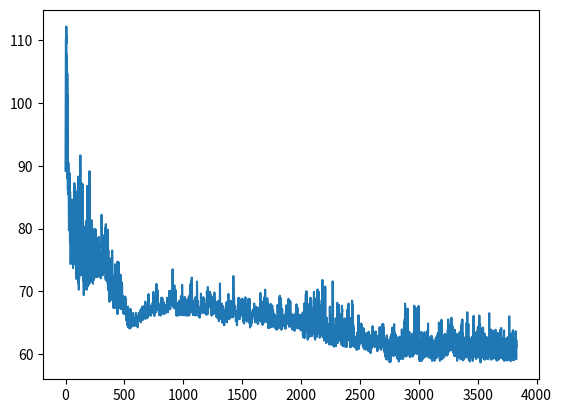

Write Python code to recreate this figure.
import matplotlib.pyplot as plt

plt.figure()
plt.plot([89.2, 99.72093023255815, 102.40384615384616, 110.19047619047619, 110.13698630136986, 110.8, 109.48351648351648, 112.22340425531915, 108.63265306122449, 103.3030303030303, 104.24, 99.18, 107.72, 104.53, 100.46, 104.72, 96.14, 87.96, 101.33, 93.44, 86.1, 90.03, 88.94, 86.46, 90.54, 87.48, 85.4, 86.21, 81.59, 79.74, 80.24, 81.94, 80.34, 81.63, 80.06, 80.55, 88.78, 81.19, 77.7, 85.88, 82.68, 79.4, 79.76, 74.33, 74.62, 79.02, 79.51, 78.42, 79.76, 77.19, 76.03, 82.8, 81.25, 79.72, 84.61, 75.89, 75.67, 79.36, 76.51, 75.12, 81.17, 79.31, 74.56, 76.08, 73.69, 74.35, 75.09, 75.27, 75.58, 81.04, 77.6, 74.79, 86.24, 83.8, 78.13, 87.24, 76.96, 75.61, 82.92, 77.79, 74.33, 86.67, 83.72, 79.98, 85.7, 78.29, 78.31, 85.91, 81.11, 76.13, 77.4, 72.54, 71.97, 77.49, 74.29, 72.39, 85.12, 78.95, 77.2, 81.29, 77.01, 74.46, 81.13, 75.73, 73.07, 78.78, 71.66, 71.42, 88.29, 76.78, 71.24, 74.31, 71.49, 70.25, 78.69, 75.97, 72.03, 82.49, 79.76, 73.82, 87.32, 79.54, 72.79, 80.98, 76.99, 74.27, 91.68, 81.74, 77.19, 82.19, 78.09, 75.32, 85.38, 76.65, 72.57, 79.64, 75.31, 72.71, 87.2, 78.43, 77.05, 83.95, 75.0, 72.53, 73.95, 72.56, 72.82, 87.03, 82.39, 79.4, 80.22, 75.69, 71.61, 78.57, 70.52, 69.38, 80.32, 74.45, 70.66, 78.05, 70.6, 70.53, 78.84, 70.4, 70.76, 78.34, 76.43, 70.82, 78.07, 76.92, 74.05, 77.11, 75.64, 71.95, 81.19, 74.0, 71.09, 77.14, 72.88, 70.24, 75.91, 71.93, 71.93, 74.66, 73.59, 72.35, 86.82, 80.22, 75.67, 75.42, 70.79, 71.24, 75.3, 74.26, 71.49, 84.57, 75.9, 75.89, 82.56, 72.3, 71.1, 82.06, 74.89, 73.54, 89.15, 80.07, 77.57, 80.06, 73.45, 72.14, 75.46, 71.75, 71.43, 75.79, 71.89, 71.67, 77.24, 76.03, 72.32, 78.82, 72.64, 72.81, 81.33, 74.48, 74.29, 80.22, 71.95, 71.88, 79.99, 78.65, 73.03, 76.04, 72.62, 71.19, 79.73, 74.99, 74.81, 79.76, 75.76, 74.73, 76.15, 71.87, 71.82, 77.82, 73.41, 73.5, 79.35, 73.73, 72.22, 78.15, 73.95, 72.48, 79.94, 72.78, 72.84, 76.07, 74.21, 72.84, 79.77, 75.31, 72.31, 75.41, 72.47, 72.3, 78.36, 75.58, 74.45, 77.28, 74.05, 72.59, 75.31, 73.91, 72.25, 78.39, 74.05, 73.94, 74.17, 72.64, 72.63, 72.51, 72.73, 72.98, 78.66, 73.05, 72.77, 74.25, 75.2, 73.79, 75.5, 73.63, 72.64, 73.88, 72.75, 72.4, 73.73, 74.02, 72.5, 75.77, 73.72, 72.06, 74.93, 74.01, 72.69, 76.36, 75.75, 75.49, 82.2, 77.47, 76.84, 77.63, 75.87, 75.0, 78.17, 77.05, 74.26, 74.21, 72.76, 72.56, 78.32, 74.08, 74.24, 74.13, 73.31, 73.29, 73.14, 73.8, 73.75, 77.2, 74.27, 74.45, 78.98, 74.91, 73.67, 78.13, 76.52, 73.66, 80.05, 75.87, 73.33, 74.92, 71.89, 72.0, 80.71, 73.58, 72.14, 75.75, 71.73, 71.83, 74.42, 72.77, 71.71, 72.94, 72.75, 73.26, 78.91, 76.37, 75.2, 74.33, 72.63, 71.09, 79.81, 76.66, 74.28, 76.57, 74.82, 70.11, 72.95, 70.81, 70.92, 70.03, 68.68, 68.34, 70.2, 69.0, 69.36, 69.83, 68.96, 68.41, 73.35, 69.14, 69.51, 69.42, 70.04, 69.88, 75.24, 72.62, 71.26, 71.71, 69.16, 68.61, 72.71, 72.84, 71.51, 71.9, 71.99, 70.22, 76.5, 71.41, 70.27, 71.96, 69.6, 69.82, 72.51, 69.98, 68.92, 72.41, 68.57, 67.37, 68.6, 68.61, 67.68, 70.64, 69.38, 69.0, 71.49, 68.24, 67.3, 68.58, 67.42, 67.46, 74.31, 70.08, 69.28, 71.85, 69.04, 69.15, 72.92, 70.2, 67.81, 70.52, 70.29, 69.07, 74.19, 70.0, 68.92, 71.47, 69.7, 68.65, 68.14, 66.72, 66.92, 74.72, 66.35, 67.29, 68.42, 68.88, 67.56, 69.0, 67.17, 67.76, 72.89, 71.38, 70.66, 74.6, 73.23, 70.62, 71.79, 70.02, 67.88, 69.24, 67.62, 67.98, 69.29, 68.94, 68.25, 69.17, 67.26, 67.33, 72.64, 69.95, 68.99, 69.17, 67.16, 68.04, 70.15, 67.75, 68.25, 71.45, 68.58, 68.03, 71.12, 67.78, 68.39, 68.86, 69.04, 67.65, 67.3, 66.79, 66.74, 69.3, 67.63, 66.44, 68.02, 66.86, 67.47, 67.49, 66.47, 66.88, 68.33, 67.48, 67.54, 68.81, 68.07, 67.03, 68.57, 66.35, 66.45, 69.14, 68.93, 67.07, 68.81, 68.53, 67.21, 66.07, 65.62, 66.39, 66.1, 65.56, 65.36, 65.99, 65.43, 65.2, 66.92, 65.89, 64.92, 66.44, 64.53, 64.68, 64.99, 64.8, 64.94, 67.57, 64.38, 65.4, 65.23, 64.34, 64.15, 64.74, 64.67, 64.94, 66.38, 64.93, 65.29, 65.7, 66.15, 65.43, 65.64, 65.33, 64.67, 64.55, 64.07, 64.89, 67.2, 65.05, 65.61, 64.46, 64.36, 65.14, 64.72, 64.53, 64.75, 64.79, 64.38, 65.42, 65.19, 65.77, 66.22, 66.28, 65.8, 65.64, 65.43, 65.58, 65.96, 66.54, 66.0, 65.5, 64.99, 64.85, 65.1, 65.34, 65.39, 64.88, 65.05, 64.47, 65.1, 65.74, 64.45, 64.98, 64.9, 64.6, 64.95, 64.91, 64.74, 65.01, 65.48, 65.17, 65.9, 66.56, 64.74, 65.31, 64.92, 64.99, 65.5, 65.1, 65.06, 65.85, 65.23, 64.62, 64.89, 64.86, 64.41, 64.51, 64.24, 64.29, 65.46, 65.36, 65.43, 66.07, 65.54, 65.65, 65.26, 65.7, 66.56, 66.35, 66.37, 65.51, 65.74, 65.39, 65.51, 66.18, 65.97, 65.72, 66.39, 66.05, 66.21, 66.05, 66.99, 65.19, 65.82, 65.32, 65.03, 66.06, 65.57, 65.34, 65.79, 67.25, 65.46, 66.51, 66.22, 65.78, 66.68, 67.53, 66.25, 66.1, 66.14, 65.85, 65.87, 65.46, 65.65, 65.92, 65.87, 65.52, 66.37, 67.63, 66.83, 66.7, 67.09, 66.24, 66.72, 66.32, 65.9, 66.08, 66.22, 65.81, 65.99, 66.18, 66.19, 66.04, 68.35, 65.85, 65.62, 67.43, 67.44, 66.25, 65.98, 66.0, 66.16, 66.05, 65.84, 66.09, 67.38, 65.7, 65.86, 65.78, 66.31, 66.19, 66.13, 65.91, 66.44, 66.12, 66.5, 65.92, 66.73, 66.92, 68.87, 69.52, 67.83, 67.68, 69.46, 66.51, 67.14, 67.16, 66.58, 66.57, 66.26, 66.53, 67.75, 67.57, 66.88, 67.55, 67.28, 67.0, 66.69, 66.71, 66.08, 66.43, 66.49, 66.63, 66.68, 67.17, 66.55, 66.64, 66.47, 66.84, 66.72, 67.57, 66.81, 66.58, 67.02, 68.18, 68.13, 66.81, 66.86, 67.41, 67.52, 67.8, 69.9, 68.6, 69.09, 67.69, 67.77, 67.4, 68.75, 66.79, 66.05, 66.46, 66.92, 66.76, 67.3, 66.72, 67.5, 67.77, 67.73, 66.57, 67.66, 66.72, 67.1, 68.28, 68.75, 68.02, 69.77, 68.3, 71.17, 69.06, 68.23, 67.2, 68.3, 68.61, 67.74, 68.42, 67.03, 67.92, 70.14, 68.63, 68.07, 68.55, 67.45, 67.47, 67.3, 67.16, 66.9, 67.98, 67.26, 66.77, 66.18, 66.82, 66.53, 67.18, 66.68, 66.94, 66.65, 66.88, 66.25, 66.38, 66.7, 66.53, 66.52, 66.6, 66.12, 67.18, 68.37, 68.12, 67.22, 67.8, 68.62, 69.0, 68.28, 68.64, 67.95, 67.72, 68.12, 68.02, 68.93, 68.72, 67.87, 67.19, 66.97, 66.83, 66.79, 66.39, 66.52, 66.56, 66.62, 66.65, 68.27, 68.22, 67.77, 67.31, 66.42, 66.57, 66.99, 66.49, 66.93, 66.9, 66.87, 67.61, 66.81, 67.06, 66.8, 66.49, 66.71, 67.2, 67.04, 67.19, 67.18, 66.74, 66.85, 67.37, 67.89, 67.61, 67.74, 68.34, 68.95, 68.3, 67.61, 68.17, 68.14, 67.42, 66.82, 66.84, 66.64, 66.82, 67.25, 67.99, 68.06, 68.11, 68.95, 69.02, 69.42, 69.31, 69.3, 70.07, 68.14, 68.0, 67.74, 67.38, 67.41, 67.87, 67.43, 67.14, 67.78, 68.06, 69.0, 68.47, 69.87, 69.22, 69.99, 70.08, 70.1, 69.48, 69.66, 67.84, 68.8, 67.86, 67.77, 68.26, 69.99, 69.2, 69.72, 73.5, 67.99, 68.04, 67.58, 67.59, 68.27, 68.63, 67.8, 67.99, 68.55, 67.83, 67.32, 67.95, 67.84, 68.98, 70.95, 70.53, 67.71, 69.11, 68.38, 67.71, 68.84, 68.36, 67.85, 67.21, 67.66, 67.92, 70.11, 67.19, 66.54, 68.03, 66.25, 66.26, 66.19, 66.09, 66.97, 67.31, 66.74, 66.92, 67.15, 67.27, 66.98, 67.41, 67.8, 68.14, 66.64, 66.79, 66.13, 66.83, 67.24, 66.84, 67.24, 67.11, 66.26, 67.04, 67.12, 66.29, 68.15, 68.51, 67.28, 67.35, 67.54, 66.73, 67.34, 67.34, 68.25, 68.04, 68.39, 67.09, 67.06, 68.9, 69.22, 66.91, 66.46, 66.21, 66.39, 66.22, 66.18, 66.85, 67.27, 67.26, 71.02, 69.66, 68.22, 68.85, 66.95, 66.68, 66.18, 66.89, 66.72, 67.21, 67.45, 67.21, 67.65, 68.96, 67.15, 67.41, 67.29, 66.28, 66.46, 66.73, 66.5, 68.33, 69.09, 67.99, 67.24, 67.55, 67.4, 68.05, 68.16, 66.16, 68.09, 66.46, 66.48, 66.9, 67.49, 67.52, 68.16, 67.9, 68.37, 67.21, 67.62, 67.14, 67.57, 68.71, 66.07, 68.24, 66.37, 66.43, 66.67, 66.42, 66.75, 66.43, 66.44, 66.28, 66.52, 66.86, 66.96, 69.18, 67.76, 67.07, 66.14, 66.17, 66.38, 68.55, 66.85, 67.01, 69.45, 68.84, 67.68, 71.12, 67.14, 66.73, 69.07, 67.53, 67.49, 66.7, 67.59, 67.54, 69.62, 71.73, 69.4, 71.2, 72.18, 71.39, 69.91, 68.58, 66.91, 67.93, 68.57, 66.6, 66.7, 66.33, 66.44, 66.22, 66.5, 66.24, 66.41, 66.55, 67.5, 67.0, 67.52, 66.97, 67.31, 66.31, 66.52, 68.1, 66.33, 66.84, 67.95, 66.76, 66.44, 69.0, 66.17, 66.67, 66.2, 66.17, 66.58, 68.99, 66.48, 66.81, 66.81, 67.34, 67.32, 68.17, 67.98, 68.2, 71.55, 70.65, 68.73, 67.77, 66.99, 67.96, 68.46, 67.37, 66.89, 66.59, 66.9, 66.51, 67.53, 66.08, 66.15, 65.99, 66.29, 66.4, 67.31, 66.24, 66.24, 65.93, 65.99, 66.1, 65.78, 65.96, 66.04, 66.34, 66.57, 66.78, 67.2, 67.31, 67.88, 68.7, 69.63, 68.03, 68.84, 66.69, 66.87, 68.19, 68.13, 68.3, 67.25, 66.55, 66.86, 68.64, 67.31, 67.97, 68.89, 68.6, 68.32, 67.58, 67.23, 67.72, 69.07, 67.7, 67.19, 66.56, 66.63, 66.68, 67.86, 68.74, 67.03, 67.85, 67.47, 67.07, 66.61, 66.82, 67.11, 67.97, 66.97, 67.2, 66.44, 66.36, 66.66, 66.55, 66.47, 66.5, 66.82, 66.25, 66.38, 67.85, 67.86, 66.6, 69.98, 69.13, 66.8, 66.89, 67.74, 66.31, 68.76, 69.54, 70.68, 70.37, 69.49, 67.51, 68.05, 67.99, 67.68, 68.09, 67.94, 67.58, 67.81, 67.56, 67.97, 67.47, 68.38, 68.68, 69.56, 69.43, 69.31, 69.93, 69.4, 67.9, 67.75, 67.44, 67.33, 69.44, 68.99, 66.57, 67.94, 68.23, 68.01, 68.18, 66.11, 66.44, 66.88, 67.68, 67.18, 67.02, 67.23, 67.14, 68.87, 69.08, 66.76, 66.44, 66.57, 66.61, 66.53, 66.71, 67.29, 68.43, 66.41, 66.74, 67.14, 67.57, 68.37, 69.48, 69.8, 68.38, 67.74, 68.44, 68.69, 68.16, 68.04, 68.41, 67.66, 66.72, 66.91, 66.41, 66.54, 67.97, 66.38, 65.96, 66.54, 66.17, 66.09, 66.38, 66.07, 65.87, 66.42, 65.79, 66.02, 66.3, 66.5, 67.16, 68.39, 68.31, 67.59, 66.55, 67.43, 65.92, 65.77, 65.57, 65.62, 65.45, 65.22, 65.57, 65.9, 67.64, 65.76, 66.25, 68.57, 67.0, 67.59, 71.25, 69.24, 68.18, 65.81, 67.06, 66.77, 65.8, 65.58, 65.75, 66.23, 66.78, 66.87, 66.0, 66.55, 65.91, 68.03, 66.92, 66.23, 65.88, 65.92, 65.91, 64.99, 65.76, 65.95, 65.45, 65.59, 65.79, 67.64, 66.71, 65.73, 65.69, 66.09, 65.89, 64.83, 65.08, 65.44, 64.57, 65.6, 66.11, 65.61, 65.93, 66.57, 66.34, 65.62, 66.46, 66.56, 65.94, 66.25, 67.18, 65.7, 66.32, 66.8, 67.15, 66.22, 65.1, 68.05, 68.28, 67.71, 65.84, 65.8, 65.06, 65.93, 66.55, 66.74, 66.36, 66.59, 66.2, 66.55, 66.49, 68.42, 67.84, 69.04, 69.57, 65.98, 65.97, 65.83, 66.07, 66.36, 65.54, 65.84, 65.98, 67.34, 67.04, 67.71, 66.11, 65.82, 65.82, 67.46, 67.42, 67.23, 68.47, 66.04, 65.83, 66.21, 66.09, 66.34, 65.98, 65.95, 66.96, 66.51, 66.14, 66.37, 66.4, 67.68, 67.87, 68.36, 67.25, 66.07, 68.55, 66.94, 65.83, 68.69, 66.67, 66.72, 72.43, 69.51, 68.21, 69.9, 67.71, 67.57, 69.1, 67.93, 66.48, 66.84, 66.4, 67.02, 67.61, 66.44, 67.25, 67.64, 67.18, 66.71, 66.59, 65.97, 66.09, 65.19, 65.4, 66.24, 66.07, 65.26, 65.64, 66.0, 65.4, 65.69, 64.58, 64.81, 65.45, 65.88, 66.85, 66.57, 65.44, 65.97, 66.67, 67.31, 67.93, 66.84, 68.17, 68.95, 67.5, 68.45, 66.77, 67.68, 67.53, 68.9, 68.61, 68.14, 66.67, 66.83, 65.55, 66.2, 66.61, 66.71, 68.28, 66.4, 65.99, 66.43, 66.87, 67.06, 67.76, 68.41, 68.62, 67.28, 66.7, 67.06, 67.29, 67.47, 66.22, 68.81, 67.6, 68.79, 68.73, 67.97, 66.79, 67.81, 68.33, 68.65, 67.64, 66.17, 65.14, 65.92, 66.17, 65.11, 65.69, 65.96, 65.92, 64.84, 65.65, 66.56, 65.33, 65.91, 66.29, 65.66, 66.31, 65.89, 66.89, 67.9, 69.04, 66.48, 67.07, 65.77, 66.57, 66.56, 67.27, 67.94, 66.12, 66.7, 67.08, 66.58, 65.18, 65.32, 65.61, 65.92, 67.07, 67.24, 66.86, 66.3, 66.81, 67.75, 67.17, 67.6, 67.74, 68.79, 66.54, 66.03, 66.65, 66.69, 64.99, 66.59, 66.54, 66.27, 66.88, 66.54, 68.76, 65.79, 65.65, 64.22, 65.26, 65.47, 66.33, 65.55, 65.31, 64.64, 65.04, 65.76, 64.46, 65.27, 65.39, 66.27, 65.62, 65.17, 64.91, 65.36, 65.76, 65.44, 66.24, 66.64, 65.92, 66.3, 66.69, 67.06, 66.55, 66.95, 66.29, 66.29, 66.66, 66.45, 66.56, 67.04, 66.27, 66.62, 67.53, 68.05, 66.03, 66.05, 67.21, 65.88, 65.92, 65.28, 65.61, 65.54, 65.05, 65.55, 65.42, 65.27, 66.29, 66.16, 66.66, 66.47, 66.18, 67.54, 66.75, 66.52, 65.4, 65.84, 65.77, 66.53, 65.81, 66.13, 66.36, 66.0, 66.02, 64.81, 65.44, 65.41, 64.84, 65.32, 65.23, 66.18, 65.3, 65.45, 67.39, 67.25, 65.86, 65.72, 66.55, 66.56, 66.83, 66.43, 65.94, 65.47, 66.87, 67.02, 68.85, 69.74, 69.62, 69.27, 67.03, 66.56, 66.62, 65.87, 65.89, 65.12, 65.65, 65.89, 65.07, 67.5, 67.89, 67.44, 68.34, 66.82, 64.72, 65.48, 65.77, 64.66, 65.48, 66.02, 66.73, 65.67, 65.59, 65.15, 65.68, 65.8, 64.96, 65.83, 66.14, 65.81, 65.75, 66.19, 68.05, 69.09, 66.41, 66.85, 69.32, 69.04, 70.26, 67.98, 67.84, 66.77, 65.62, 65.84, 65.3, 67.27, 67.33, 65.44, 66.26, 67.07, 65.05, 66.32, 68.15, 67.29, 68.27, 66.38, 68.89, 67.5, 66.58, 66.75, 68.08, 65.98, 65.21, 65.36, 65.03, 64.11, 64.98, 65.08, 65.39, 65.04, 65.37, 64.24, 64.89, 65.16, 64.14, 65.23, 65.62, 64.62, 66.1, 65.71, 67.72, 66.09, 66.18, 67.07, 68.0, 67.69, 65.42, 66.54, 66.73, 66.44, 67.41, 66.97, 64.27, 65.23, 65.2, 65.42, 66.93, 66.95, 67.74, 66.11, 66.28, 64.41, 65.12, 65.63, 64.84, 67.0, 65.27, 65.55, 65.83, 66.47, 64.49, 65.77, 65.46, 64.54, 65.36, 65.32, 64.28, 65.72, 66.31, 64.49, 65.88, 65.81, 65.35, 65.65, 65.49, 64.11, 64.87, 65.46, 64.13, 65.65, 65.99, 64.9, 65.83, 65.23, 63.91, 64.33, 65.06, 63.89, 64.5, 65.24, 64.03, 64.9, 65.12, 67.82, 67.35, 66.69, 66.53, 66.94, 66.49, 65.85, 65.25, 65.2, 64.08, 65.45, 65.49, 65.85, 66.5, 66.75, 67.52, 68.96, 67.69, 66.19, 69.29, 68.41, 68.87, 67.8, 66.67, 66.91, 67.74, 66.04, 66.02, 68.9, 67.14, 67.95, 66.85, 65.44, 63.87, 64.53, 65.48, 64.02, 65.17, 65.37, 67.15, 66.61, 66.32, 64.4, 65.14, 65.71, 65.58, 65.27, 65.27, 64.61, 65.33, 65.77, 65.62, 65.4, 65.65, 64.76, 65.74, 66.1, 65.06, 65.71, 65.78, 64.32, 65.58, 65.62, 66.27, 65.77, 66.27, 64.04, 64.77, 65.45, 64.09, 65.64, 65.77, 67.76, 65.52, 65.61, 64.83, 66.11, 66.07, 64.74, 65.77, 66.28, 66.37, 66.77, 67.29, 65.69, 65.66, 66.33, 65.56, 65.81, 65.97, 66.99, 66.37, 66.8, 68.8, 65.96, 66.5, 66.79, 65.88, 65.6, 64.36, 65.48, 65.78, 64.38, 65.71, 65.44, 67.68, 65.65, 65.63, 68.44, 67.65, 67.05, 64.39, 65.85, 66.22, 64.86, 65.93, 66.4, 64.72, 65.67, 65.88, 64.46, 66.32, 65.8, 64.68, 64.98, 65.23, 63.88, 64.67, 65.45, 64.08, 64.96, 65.35, 65.65, 64.97, 65.57, 65.53, 66.28, 65.72, 65.48, 65.24, 65.23, 64.21, 64.87, 65.36, 63.68, 64.9, 65.35, 63.86, 64.69, 66.2, 64.69, 65.02, 65.89, 64.55, 66.16, 66.64, 66.31, 65.09, 65.58, 64.84, 65.31, 67.91, 65.69, 66.07, 65.68, 64.12, 65.6, 67.23, 65.15, 67.37, 66.23, 65.25, 64.99, 65.43, 64.08, 64.93, 65.77, 64.38, 64.87, 65.93, 64.75, 65.19, 65.7, 64.35, 64.69, 65.75, 64.37, 64.77, 66.23, 64.89, 64.27, 65.02, 63.9, 64.49, 66.24, 64.48, 64.45, 65.02, 64.73, 64.47, 64.93, 64.32, 63.73, 66.08, 64.87, 64.39, 65.73, 64.8, 66.02, 64.34, 64.09, 64.13, 64.67, 66.6, 64.39, 63.02, 63.25, 62.66, 63.18, 63.61, 63.45, 64.55, 64.42, 64.22, 64.56, 64.88, 63.7, 64.16, 68.09, 62.53, 63.43, 65.0, 63.76, 63.53, 63.92, 64.17, 64.03, 67.59, 64.52, 65.22, 69.53, 65.89, 64.81, 69.94, 66.17, 65.71, 69.96, 64.3, 64.16, 67.69, 68.24, 67.05, 64.83, 63.52, 64.28, 64.4, 62.28, 63.52, 65.17, 63.21, 62.95, 64.48, 63.94, 63.78, 64.72, 63.41, 64.09, 66.5, 62.71, 63.52, 68.0, 65.79, 66.7, 66.64, 62.97, 64.24, 68.11, 66.62, 66.8, 68.98, 64.82, 63.59, 65.37, 62.82, 63.43, 68.68, 67.32, 64.28, 64.53, 64.7, 64.32, 65.09, 62.87, 63.82, 65.22, 65.55, 63.78, 67.3, 64.3, 64.03, 64.0, 63.69, 64.11, 65.33, 63.21, 65.07, 65.91, 64.63, 65.81, 69.9, 63.9, 64.92, 65.07, 64.03, 65.0, 63.04, 62.55, 63.21, 64.58, 62.28, 63.55, 68.84, 63.67, 65.07, 64.83, 62.73, 64.12, 67.23, 63.93, 65.2, 66.45, 63.4, 63.38, 63.11, 62.75, 63.94, 66.4, 67.5, 66.85, 70.28, 66.72, 64.53, 65.05, 64.07, 64.32, 64.13, 64.55, 65.6, 66.03, 63.73, 63.41, 69.9, 63.32, 63.37, 65.92, 63.64, 63.71, 63.94, 62.57, 64.53, 65.59, 64.54, 64.82, 64.9, 65.64, 64.82, 67.75, 62.89, 64.23, 67.41, 64.46, 64.88, 66.2, 64.33, 65.31, 68.61, 64.75, 64.39, 66.56, 64.39, 64.68, 71.8, 65.19, 64.68, 68.43, 62.63, 63.65, 63.39, 63.16, 63.96, 63.87, 62.85, 63.49, 68.65, 63.91, 63.45, 67.89, 62.14, 63.16, 65.17, 63.28, 64.3, 65.23, 64.94, 63.17, 70.76, 63.3, 64.42, 64.1, 62.24, 62.66, 65.74, 61.73, 62.65, 64.72, 62.68, 63.61, 65.79, 65.64, 63.65, 64.12, 63.45, 63.37, 63.05, 62.45, 62.98, 64.38, 61.95, 63.16, 64.81, 62.84, 64.31, 64.46, 62.01, 63.13, 63.24, 62.06, 63.23, 62.77, 61.51, 62.82, 62.78, 61.9, 63.12, 67.55, 64.37, 64.3, 66.28, 61.68, 62.86, 65.95, 61.71, 62.39, 63.8, 61.48, 62.68, 62.47, 61.77, 63.2, 63.96, 62.7, 63.74, 64.57, 64.37, 64.6, 64.82, 62.74, 64.32, 71.59, 63.26, 64.1, 68.58, 62.57, 63.7, 62.66, 61.36, 62.58, 62.82, 61.16, 63.07, 62.08, 61.97, 63.08, 63.04, 61.36, 62.85, 62.56, 61.31, 62.82, 64.6, 62.97, 63.8, 64.45, 64.65, 65.69, 64.03, 61.24, 62.56, 64.72, 62.12, 63.64, 65.06, 63.37, 62.66, 64.98, 63.28, 63.68, 68.16, 66.19, 63.78, 63.82, 61.74, 62.67, 64.75, 63.37, 62.09, 66.23, 62.66, 62.86, 66.08, 63.42, 62.6, 67.83, 62.13, 63.28, 66.48, 63.5, 63.05, 64.78, 63.26, 63.64, 62.43, 62.35, 64.29, 62.2, 62.83, 65.25, 65.74, 62.78, 63.07, 62.72, 62.37, 62.23, 61.46, 61.44, 62.72, 65.63, 67.67, 66.71, 67.11, 63.81, 62.26, 64.58, 61.68, 62.84, 62.86, 61.24, 63.02, 62.12, 61.43, 62.48, 62.82, 61.58, 62.83, 63.25, 62.33, 63.02, 61.25, 61.41, 62.54, 65.68, 62.56, 62.46, 64.31, 61.22, 62.49, 65.14, 61.17, 61.99, 65.22, 61.4, 62.16, 64.97, 63.43, 63.22, 61.23, 61.13, 62.27, 65.39, 63.08, 64.07, 67.03, 64.48, 64.38, 65.64, 64.1, 64.32, 66.12, 62.62, 63.33, 66.14, 64.28, 64.2, 68.04, 64.72, 64.65, 67.79, 64.3, 65.88, 62.73, 62.12, 63.26, 65.65, 62.75, 64.33, 63.19, 61.89, 62.96, 61.07, 61.5, 62.5, 61.14, 61.29, 62.93, 63.83, 61.84, 62.91, 65.76, 61.19, 62.75, 63.52, 62.44, 63.86, 68.52, 64.67, 65.51, 67.94, 65.59, 66.64, 65.43, 62.25, 64.01, 64.76, 63.65, 63.86, 63.93, 62.58, 64.24, 61.51, 61.18, 62.38, 61.96, 61.41, 62.4, 62.84, 61.07, 61.72, 61.52, 61.13, 61.97, 61.46, 61.57, 62.55, 61.82, 61.61, 61.81, 61.03, 61.22, 61.87, 61.16, 61.23, 61.61, 60.63, 61.01, 61.82, 63.42, 63.42, 62.78, 62.23, 62.36, 62.65, 62.26, 61.05, 61.72, 65.31, 63.95, 63.0, 66.17, 63.38, 61.32, 60.79, 60.96, 61.61, 62.24, 61.41, 62.09, 63.12, 62.0, 62.93, 63.82, 62.56, 63.02, 63.88, 61.87, 62.5, 62.36, 62.07, 63.33, 64.77, 62.1, 64.48, 64.86, 63.3, 64.57, 63.86, 61.75, 63.3, 61.89, 61.76, 63.61, 62.75, 62.75, 63.41, 61.7, 61.23, 62.19, 61.09, 61.06, 62.51, 63.39, 63.2, 64.11, 61.51, 62.81, 63.79, 62.31, 60.77, 61.68, 61.06, 61.6, 62.6, 61.64, 61.79, 62.62, 60.73, 61.45, 62.59, 61.07, 61.65, 63.17, 62.11, 61.55, 63.33, 61.61, 61.7, 61.72, 61.09, 61.12, 62.33, 60.88, 60.82, 62.3, 63.17, 62.61, 61.63, 60.73, 60.53, 62.5, 62.35, 61.5, 62.82, 61.23, 63.06, 63.56, 62.51, 61.85, 63.33, 62.02, 60.41, 61.87, 61.22, 60.47, 61.71, 61.02, 60.61, 62.22, 61.68, 60.57, 61.93, 62.04, 60.13, 61.29, 61.15, 60.82, 62.17, 63.03, 61.24, 62.45, 62.76, 62.16, 62.34, 60.96, 60.94, 62.53, 61.85, 62.21, 63.12, 64.44, 63.0, 63.72, 61.34, 62.05, 62.9, 62.46, 61.52, 62.88, 62.12, 61.79, 62.96, 61.92, 61.34, 63.48, 61.99, 61.62, 62.75, 61.12, 61.27, 63.13, 61.26, 61.2, 62.75, 62.51, 61.66, 63.0, 63.6, 61.84, 62.74, 61.76, 61.44, 62.41, 61.38, 61.22, 62.34, 61.51, 61.45, 62.88, 60.45, 60.91, 62.21, 60.62, 61.17, 62.33, 60.85, 60.99, 62.68, 60.83, 61.48, 62.42, 62.33, 62.66, 62.5, 61.27, 61.3, 63.01, 62.34, 62.1, 64.28, 63.79, 62.0, 63.06, 62.26, 61.7, 63.18, 62.27, 62.34, 64.16, 63.21, 60.78, 62.96, 62.34, 60.65, 62.61, 61.85, 61.78, 64.34, 63.56, 62.81, 64.68, 63.88, 61.93, 63.93, 62.4, 62.31, 64.01, 61.56, 61.11, 63.28, 64.79, 62.93, 62.68, 64.17, 61.3, 62.86, 62.61, 61.07, 62.26, 60.9, 60.46, 62.44, 61.79, 60.16, 61.56, 61.43, 60.49, 62.06, 59.55, 59.54, 61.33, 60.08, 59.52, 60.84, 59.34, 59.12, 61.4, 60.09, 59.52, 61.97, 62.97, 60.98, 62.68, 60.33, 60.93, 62.28, 61.11, 61.03, 61.38, 59.46, 59.11, 61.48, 62.2, 59.22, 60.67, 59.63, 59.26, 60.8, 60.33, 60.33, 60.89, 60.58, 58.85, 60.55, 59.35, 58.68, 60.84, 59.8, 59.7, 60.9, 59.3, 58.91, 60.78, 62.73, 58.8, 60.62, 62.12, 61.54, 62.12, 63.1, 60.75, 61.67, 61.09, 60.45, 60.86, 63.96, 62.45, 63.0, 64.21, 61.98, 62.39, 63.21, 61.04, 62.13, 60.65, 59.82, 61.81, 61.39, 59.64, 62.23, 60.33, 60.33, 62.13, 64.76, 62.26, 63.39, 62.3, 60.34, 61.76, 62.19, 60.23, 62.27, 60.67, 60.39, 62.95, 60.84, 60.23, 63.07, 60.67, 59.76, 62.02, 61.99, 60.88, 62.33, 61.99, 61.18, 62.36, 60.21, 59.28, 61.81, 62.66, 59.34, 61.31, 62.54, 60.24, 61.38, 60.75, 59.22, 61.09, 60.04, 59.14, 61.11, 59.29, 58.79, 60.98, 60.7, 60.3, 61.59, 60.57, 60.44, 62.76, 60.92, 59.18, 61.52, 62.52, 60.54, 61.34, 60.38, 59.58, 61.78, 62.35, 59.3, 61.39, 60.5, 59.97, 62.23, 62.09, 61.54, 63.92, 62.67, 59.49, 62.01, 60.17, 59.19, 61.26, 60.52, 59.53, 62.09, 63.06, 59.25, 61.87, 63.54, 60.85, 62.5, 61.23, 59.75, 61.8, 65.08, 60.85, 63.9, 63.28, 59.73, 62.63, 65.59, 60.44, 62.81, 68.04, 61.62, 63.58, 63.98, 63.4, 63.89, 61.7, 59.58, 62.16, 60.79, 60.05, 61.51, 64.37, 59.66, 62.43, 60.47, 60.49, 62.49, 63.77, 62.36, 63.59, 67.24, 60.99, 62.3, 59.91, 60.01, 62.07, 62.03, 60.44, 62.6, 63.11, 60.5, 62.7, 60.31, 60.41, 62.68, 63.51, 61.91, 62.61, 60.89, 59.5, 62.23, 62.32, 61.28, 62.26, 59.82, 59.84, 62.35, 60.52, 59.59, 61.64, 61.17, 59.66, 61.07, 62.33, 60.77, 62.86, 62.36, 61.23, 63.22, 61.35, 59.87, 62.09, 61.8, 61.03, 63.18, 59.97, 59.59, 62.17, 61.07, 60.07, 61.89, 60.86, 59.89, 62.8, 63.24, 61.02, 62.96, 67.71, 63.67, 66.68, 66.32, 64.45, 66.87, 64.23, 62.19, 65.0, 65.52, 63.11, 63.53, 67.35, 62.85, 63.77, 64.41, 61.22, 63.18, 63.23, 59.99, 61.8, 62.47, 61.69, 63.84, 64.48, 62.0, 64.51, 63.48, 62.81, 63.77, 62.86, 60.85, 63.33, 64.4, 63.14, 64.87, 67.66, 59.97, 62.18, 60.86, 59.41, 61.75, 59.74, 59.22, 61.6, 59.74, 58.89, 60.94, 59.58, 58.98, 60.91, 60.87, 58.93, 61.41, 59.63, 59.0, 61.28, 63.42, 58.91, 61.45, 63.51, 58.88, 62.66, 59.75, 59.25, 61.6, 60.18, 59.33, 62.0, 59.71, 59.24, 62.34, 60.74, 59.44, 61.86, 59.34, 59.27, 63.08, 61.45, 60.06, 62.2, 59.76, 59.73, 62.58, 61.66, 62.18, 63.48, 59.95, 60.19, 62.73, 59.49, 59.96, 62.43, 61.4, 60.6, 62.55, 62.5, 61.13, 62.97, 61.54, 59.83, 62.64, 59.82, 59.84, 62.73, 59.61, 60.13, 63.01, 62.26, 60.75, 63.62, 61.76, 61.14, 63.67, 62.52, 60.73, 63.35, 64.88, 59.68, 62.7, 60.52, 59.67, 62.67, 60.39, 59.38, 62.35, 61.88, 59.68, 62.46, 60.25, 59.56, 62.52, 60.74, 59.78, 62.16, 62.01, 61.2, 62.01, 61.95, 59.83, 61.53, 61.38, 59.24, 61.35, 61.02, 60.43, 62.9, 59.82, 61.14, 62.47, 60.14, 58.89, 61.74, 59.82, 59.38, 62.27, 59.89, 59.12, 61.67, 59.91, 59.07, 61.88, 60.29, 59.06, 61.41, 59.54, 59.12, 61.88, 61.42, 59.41, 61.57, 59.7, 58.9, 61.62, 59.58, 59.34, 61.53, 61.13, 59.68, 62.05, 61.42, 59.95, 62.6, 60.46, 60.03, 62.32, 60.98, 59.37, 61.64, 60.08, 59.5, 61.86, 59.63, 59.41, 62.92, 61.38, 61.51, 62.59, 61.53, 59.85, 63.33, 62.57, 60.88, 62.99, 61.09, 60.29, 63.03, 61.39, 61.29, 65.01, 60.77, 59.83, 61.95, 60.68, 59.66, 61.29, 59.83, 58.9, 61.56, 59.47, 59.19, 61.09, 60.94, 59.44, 61.02, 60.11, 59.94, 62.54, 61.59, 59.45, 61.75, 65.45, 61.79, 63.18, 63.27, 59.12, 61.26, 60.26, 59.32, 61.0, 62.1, 60.57, 61.5, 61.47, 60.89, 61.82, 61.52, 61.32, 61.93, 59.79, 59.43, 61.76, 61.38, 59.58, 61.37, 61.8, 59.68, 63.06, 61.92, 60.81, 63.2, 61.5, 60.38, 63.02, 62.97, 61.63, 62.28, 62.85, 60.47, 62.5, 61.91, 60.6, 62.75, 62.54, 60.89, 62.42, 59.85, 59.73, 62.28, 60.1, 59.91, 63.02, 59.9, 60.49, 63.82, 62.6, 61.25, 63.49, 65.5, 60.8, 62.72, 64.69, 61.19, 63.22, 60.37, 61.04, 63.14, 61.65, 61.99, 63.48, 64.37, 60.91, 62.97, 61.52, 61.59, 64.04, 61.67, 60.83, 63.55, 60.57, 60.74, 64.38, 63.31, 61.73, 62.67, 65.78, 62.17, 62.73, 60.6, 60.76, 62.7, 62.63, 61.76, 64.28, 64.46, 61.1, 63.21, 63.28, 61.79, 63.6, 60.23, 60.41, 63.33, 61.93, 60.61, 62.95, 62.43, 60.78, 62.77, 62.68, 59.66, 62.48, 60.02, 60.08, 61.77, 63.85, 62.38, 63.17, 61.29, 59.92, 62.0, 61.47, 59.64, 61.57, 61.52, 60.57, 61.71, 60.7, 60.67, 62.47, 63.2, 60.89, 61.45, 59.65, 58.91, 61.24, 62.4, 60.49, 61.4, 62.57, 59.42, 61.78, 61.51, 60.98, 62.64, 62.48, 59.51, 61.36, 59.71, 62.16, 62.05, 60.23, 59.47, 62.04, 63.32, 60.8, 63.52, 61.14, 59.64, 62.08, 60.4, 59.84, 62.1, 59.94, 59.13, 61.54, 63.27, 63.59, 64.57, 60.49, 59.43, 62.45, 61.42, 62.83, 65.33, 62.43, 62.31, 64.41, 65.51, 59.71, 61.78, 60.08, 61.54, 63.32, 62.21, 58.97, 61.7, 59.17, 59.16, 61.69, 59.72, 59.22, 61.97, 59.33, 59.46, 61.65, 60.73, 60.05, 62.48, 59.61, 59.62, 62.21, 62.11, 60.43, 62.68, 62.02, 61.47, 62.42, 62.09, 59.54, 61.76, 61.88, 59.44, 62.22, 64.99, 61.89, 62.37, 62.85, 60.74, 62.38, 66.66, 61.68, 62.69, 63.47, 62.4, 61.91, 60.39, 59.87, 62.67, 64.79, 61.67, 62.09, 60.79, 59.06, 61.38, 60.13, 59.01, 60.88, 62.59, 59.57, 61.2, 61.44, 58.78, 61.01, 60.08, 60.97, 61.0, 60.24, 59.83, 61.59, 61.86, 60.01, 61.37, 60.44, 61.99, 61.79, 62.29, 59.38, 62.24, 60.7, 61.71, 61.49, 62.78, 60.36, 61.62, 59.72, 58.88, 61.36, 60.54, 59.31, 61.22, 60.03, 63.21, 66.08, 62.26, 60.14, 61.63, 62.65, 59.57, 61.93, 62.37, 60.2, 63.31, 62.76, 59.74, 63.02, 61.6, 60.75, 63.33, 61.67, 59.8, 63.42, 62.17, 59.89, 61.48, 60.36, 59.19, 61.72, 62.53, 61.61, 62.56, 62.81, 60.28, 62.81, 62.52, 61.44, 63.68, 61.52, 60.41, 62.28, 64.35, 63.2, 64.2, 61.88, 62.84, 63.41, 62.38, 59.46, 61.52, 62.43, 61.29, 63.02, 66.14, 62.77, 63.97, 63.42, 60.85, 62.46, 64.8, 60.67, 62.87, 61.8, 58.64, 60.96, 60.05, 59.27, 62.66, 64.05, 61.09, 63.26, 62.43, 61.35, 63.18, 62.91, 61.25, 63.64, 61.64, 59.4, 61.63, 63.23, 61.68, 62.99, 64.22, 61.92, 64.02, 62.27, 60.08, 61.95, 62.02, 60.23, 61.2, 59.33, 59.15, 62.41, 62.49, 60.71, 62.14, 63.24, 60.02, 62.56, 60.5, 59.09, 61.79, 62.5, 60.99, 62.39, 62.31, 61.48, 62.66, 60.83, 60.14, 62.04, 62.68, 59.61, 61.96, 60.83, 59.96, 61.96, 60.98, 59.21, 61.46, 62.42, 60.09, 62.55, 62.44, 61.39, 62.53, 61.31, 59.15, 62.51, 61.57, 59.56, 61.86, 62.8, 59.89, 62.51, 66.51, 62.45, 63.63, 61.93, 59.92, 62.2, 61.51, 59.71, 62.43, 62.48, 61.4, 61.89, 62.57, 61.78, 63.89, 59.78, 59.07, 61.79, 63.23, 61.5, 63.83, 61.97, 59.7, 61.24, 62.27, 59.18, 61.08, 59.68, 60.14, 63.62, 62.81, 60.15, 63.68, 61.38, 59.9, 62.14, 60.04, 59.72, 61.73, 60.36, 59.28, 60.87, 59.46, 59.36, 61.75, 61.13, 61.15, 61.62, 59.73, 59.63, 61.27, 61.3, 59.44, 61.83, 63.86, 59.52, 61.27, 62.07, 59.2, 61.27, 62.77, 59.27, 61.37, 60.84, 58.92, 61.3, 60.07, 59.25, 61.21, 60.73, 59.37, 63.03, 60.44, 60.79, 62.06, 63.35, 59.34, 62.25, 60.03, 59.07, 61.71, 61.2, 59.81, 62.75, 62.7, 62.09, 61.67, 61.28, 60.66, 61.95, 61.17, 60.62, 61.96, 60.55, 59.78, 62.41, 63.93, 60.03, 61.69, 61.38, 59.35, 61.76, 64.15, 60.38, 62.57, 61.98, 59.48, 61.88, 62.3, 59.75, 62.23, 61.9, 59.47, 61.19, 62.38, 59.78, 61.73, 60.04, 59.15, 60.93, 60.04, 59.3, 61.69, 60.82, 59.79, 63.29, 63.76, 58.89, 60.99, 60.03, 59.5, 61.58, 60.15, 59.17, 61.28, 59.65, 59.07, 61.23, 61.33, 59.08, 61.0, 62.32, 60.47, 62.23, 62.34, 60.87, 62.45, 61.94, 60.19, 62.16, 59.22, 58.94, 60.75, 62.02, 60.23, 62.66, 62.63, 60.49, 60.76, 60.79, 59.18, 61.06, 61.35, 59.08, 61.14, 61.09, 59.59, 61.65, 61.36, 61.04, 66.01, 61.08, 60.18, 61.4, 61.24, 60.46, 62.84, 61.03, 59.17, 61.58, 59.53, 58.84, 61.78, 60.73, 59.98, 62.12, 60.18, 59.9, 61.89, 61.11, 60.56, 63.26, 60.2, 61.57, 63.21, 61.65, 61.21, 63.14, 61.27, 59.12, 61.79, 63.79, 60.7, 61.94, 59.99, 59.03, 61.88, 59.63, 59.02, 62.0, 61.33, 59.04, 62.24, 60.13, 59.58, 62.24, 60.08, 59.75, 62.1, 60.63, 59.88, 62.13, 62.39, 60.52, 63.63, 61.66, 59.22, 62.15, 59.48, 59.17, 62.24, 61.04])
plt.draw()
plt.show()
plt.draw()

